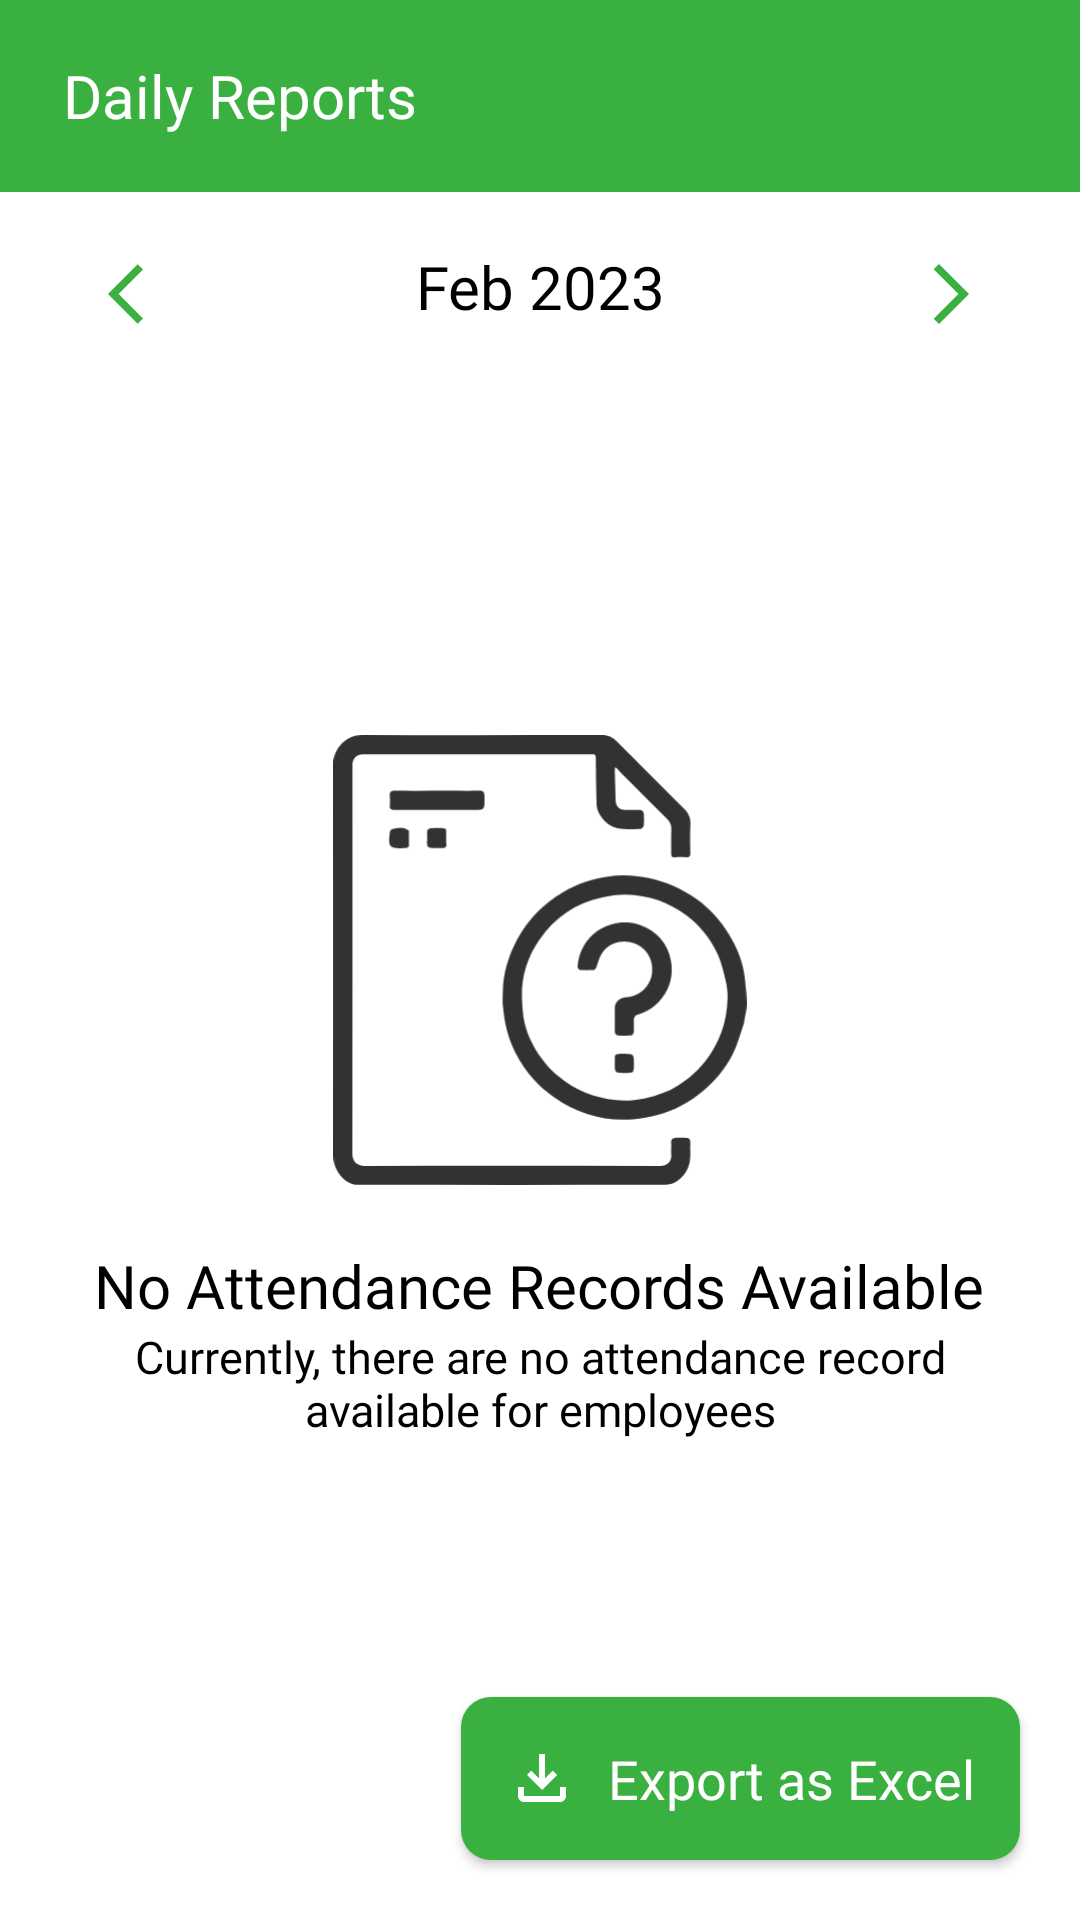

This screen was rendered from an Android layout file. Write that file and the resources it references.
<!-- AndroidManifest.xml: application theme Theme.AttendanceTrackerNEW -->
<!-- res/layout/activity_admin_daily_attendance_reports.xml -->
<?xml version="1.0" encoding="utf-8"?>
<RelativeLayout xmlns:android="http://schemas.android.com/apk/res/android"
    xmlns:app="http://schemas.android.com/apk/res-auto"
    xmlns:tools="http://schemas.android.com/tools"
    android:layout_width="match_parent"
    android:layout_height="match_parent"
    android:background="@color/white"
    tools:context=".Admin.Reports.AdminDailyAttendanceReports">

    <androidx.appcompat.widget.AppCompatButton
        android:id="@+id/exportAsExcel_Button"
        android:layout_width="wrap_content"
        android:layout_height="wrap_content"
        android:text="Export as Excel"
        android:background="@drawable/primary_button_with_radius"
        android:textColor="@color/white"
        android:fontFamily="@font/poppinsbold"
        android:textSize="18sp"
        android:padding="15dp"
        android:textAllCaps="false"
        android:layout_alignParentBottom="true"
        android:layout_alignParentEnd="true"
        android:layout_marginEnd="20dp"
        android:layout_marginBottom="20dp"
        android:drawableStart="@drawable/ic_download"
        android:drawablePadding="10dp"
        tools:ignore="HardcodedText" />

    <LinearLayout
        android:layout_width="match_parent"
        android:layout_height="match_parent"
        android:orientation="vertical">

        <androidx.appcompat.widget.Toolbar
            android:id="@+id/toolbar"
            android:layout_width="match_parent"
            android:layout_height="?attr/actionBarSize"
            android:background="@color/primaryColor">

            <RelativeLayout
                android:layout_width="match_parent"
                android:layout_height="match_parent">

                <TextView
                    android:layout_width="wrap_content"
                    android:layout_height="wrap_content"
                    android:layout_centerVertical="true"
                    android:layout_marginStart="5dp"
                    android:fontFamily="@font/poppinsbold"
                    android:text="Daily Reports"
                    android:textColor="@color/white"
                    android:textSize="20sp"
                    tools:ignore="HardcodedText" />
            </RelativeLayout>
        </androidx.appcompat.widget.Toolbar>

        <LinearLayout
            android:layout_width="match_parent"
            android:layout_height="wrap_content"
            android:layout_marginTop="10dp"
            android:orientation="horizontal">

            <androidx.appcompat.widget.AppCompatButton
                android:layout_width="50dp"
                android:layout_height="wrap_content"
                android:drawableEnd="@drawable/previous_arrow"
                android:paddingEnd="10dp"
                android:layout_marginStart="20dp"
                android:id="@+id/previousDayAction_Button"
                android:background="?attr/selectableItemBackgroundBorderless"
                tools:ignore="HardcodedText" />

            <TextView
                android:id="@+id/monthDayYear_Textview"
                android:layout_width="0dp"
                android:layout_height="wrap_content"
                android:layout_weight="2"
                android:text="Feb 2023"
                android:textSize="20sp"
                android:textAlignment="center"
                android:fontFamily="@font/poppinsbold"
                android:textColor="@color/black"
                tools:ignore="HardcodedText" />

            <androidx.appcompat.widget.AppCompatButton
                android:layout_width="50dp"
                android:layout_height="wrap_content"
                android:drawableStart="@drawable/next_arrow"
                android:layout_marginEnd="20dp"
                android:paddingStart="15dp"
                android:textColor="@color/primaryColor"
                android:background="?attr/selectableItemBackgroundBorderless"
                android:id="@+id/nextDayAction_Button"
                tools:ignore="HardcodedText" />
        </LinearLayout>

        <androidx.recyclerview.widget.RecyclerView
            android:id="@+id/recyclerview"
            android:layout_width="match_parent"
            android:layout_height="wrap_content"
           />
    </LinearLayout>

    <RelativeLayout
        android:id="@+id/noData_Layout"
        android:layout_width="match_parent"
        android:layout_height="match_parent">

        <ImageView
            android:id="@+id/noData_Imageview"
            android:layout_width="150dp"
            android:layout_height="150dp"
            android:layout_centerInParent="true"
            android:src="@drawable/ic_black_nodatafound" />

        <TextView
            android:id="@+id/noData_Textview"
            android:layout_width="wrap_content"
            android:layout_height="wrap_content"
            android:layout_below="@id/noData_Imageview"
            android:text="No Attendance Records Available"
            android:layout_centerHorizontal="true"
            android:textAlignment="center"
            android:fontFamily="@font/poppinsbold"
            android:textColor="@color/black"
            android:textSize="20sp"
            android:layout_marginTop="20dp"
            android:layout_marginStart="20dp"
            android:layout_marginEnd="20dp"
            tools:ignore="HardcodedText" />

        <TextView
            android:layout_width="wrap_content"
            android:layout_height="wrap_content"
            android:text="Currently, there are no attendance record available for employees"
            android:fontFamily="@font/poppinsmedium"
            android:textColor="@color/black"
            android:textSize="15sp"
            android:layout_below="@id/noData_Textview"
            android:textAlignment="center"
            android:layout_marginStart="20dp"
            android:layout_marginEnd="20dp"
            tools:ignore="HardcodedText" />
    </RelativeLayout>


</RelativeLayout>
<!-- resources referenced by this layout -->
<resources>
  <color name="black">#FF000000</color>
  <color name="primaryColor">#3AB040</color>
  <color name="white">#FFFFFFFF</color>
  <!-- drawable ic_black_nodatafound: vector/xml drawable (drawable, 5669 chars, omitted) -->
  <!-- drawable ic_download (drawable) -->
  <vector xmlns:android="http://schemas.android.com/apk/res/android"
      android:width="24dp"
      android:height="24dp"
      android:viewportWidth="24"
      android:viewportHeight="24">
    <path
        android:pathData="M12,16L7,11L8.4,9.55L11,12.15V4H13V12.15L15.6,9.55L17,11L12,16ZM6,20C5.45,20 4.979,19.804 4.588,19.413C4.197,19.022 4.001,18.551 4,18V15H6V18H18V15H20V18C20,18.55 19.804,19.021 19.413,19.413C19.022,19.805 18.551,20.001 18,20H6Z"
        android:fillColor="@color/white"/>
  </vector>
  <!-- drawable next_arrow (drawable) -->
  <vector android:autoMirrored="true" android:height="24dp"
      android:tint="@color/primaryColor" android:viewportHeight="24"
      android:viewportWidth="24" android:width="24dp" xmlns:android="http://schemas.android.com/apk/res/android">
      <path android:fillColor="@android:color/white" android:pathData="M6.23,20.23l1.77,1.77l10,-10l-10,-10l-1.77,1.77l8.23,8.23z"/>
  </vector>
  <!-- drawable previous_arrow (drawable) -->
  <vector android:autoMirrored="true" android:height="24dp"
      android:tint="@color/primaryColor" android:viewportHeight="24"
      android:viewportWidth="24" android:width="24dp" xmlns:android="http://schemas.android.com/apk/res/android">
      <path android:fillColor="@android:color/white" android:pathData="M11.67,3.87L9.9,2.1 0,12l9.9,9.9 1.77,-1.77L3.54,12z"/>
  </vector>
  <!-- drawable primary_button_with_radius (drawable) -->
  <?xml version="1.0" encoding="utf-8"?>
  <shape android:shape="rectangle" xmlns:android="http://schemas.android.com/apk/res/android">
      <solid android:color="@color/primaryColor"/>
      <corners android:radius="10dp"/>
  </shape>
  <style name="Theme.AttendanceTrackerNEW" parent="Base.Theme.AttendanceTrackerNEW" />
  <style name="Base.Theme.AttendanceTrackerNEW" parent="Theme.Material3.DayNight.NoActionBar">
          
          
      </style>
</resources>
